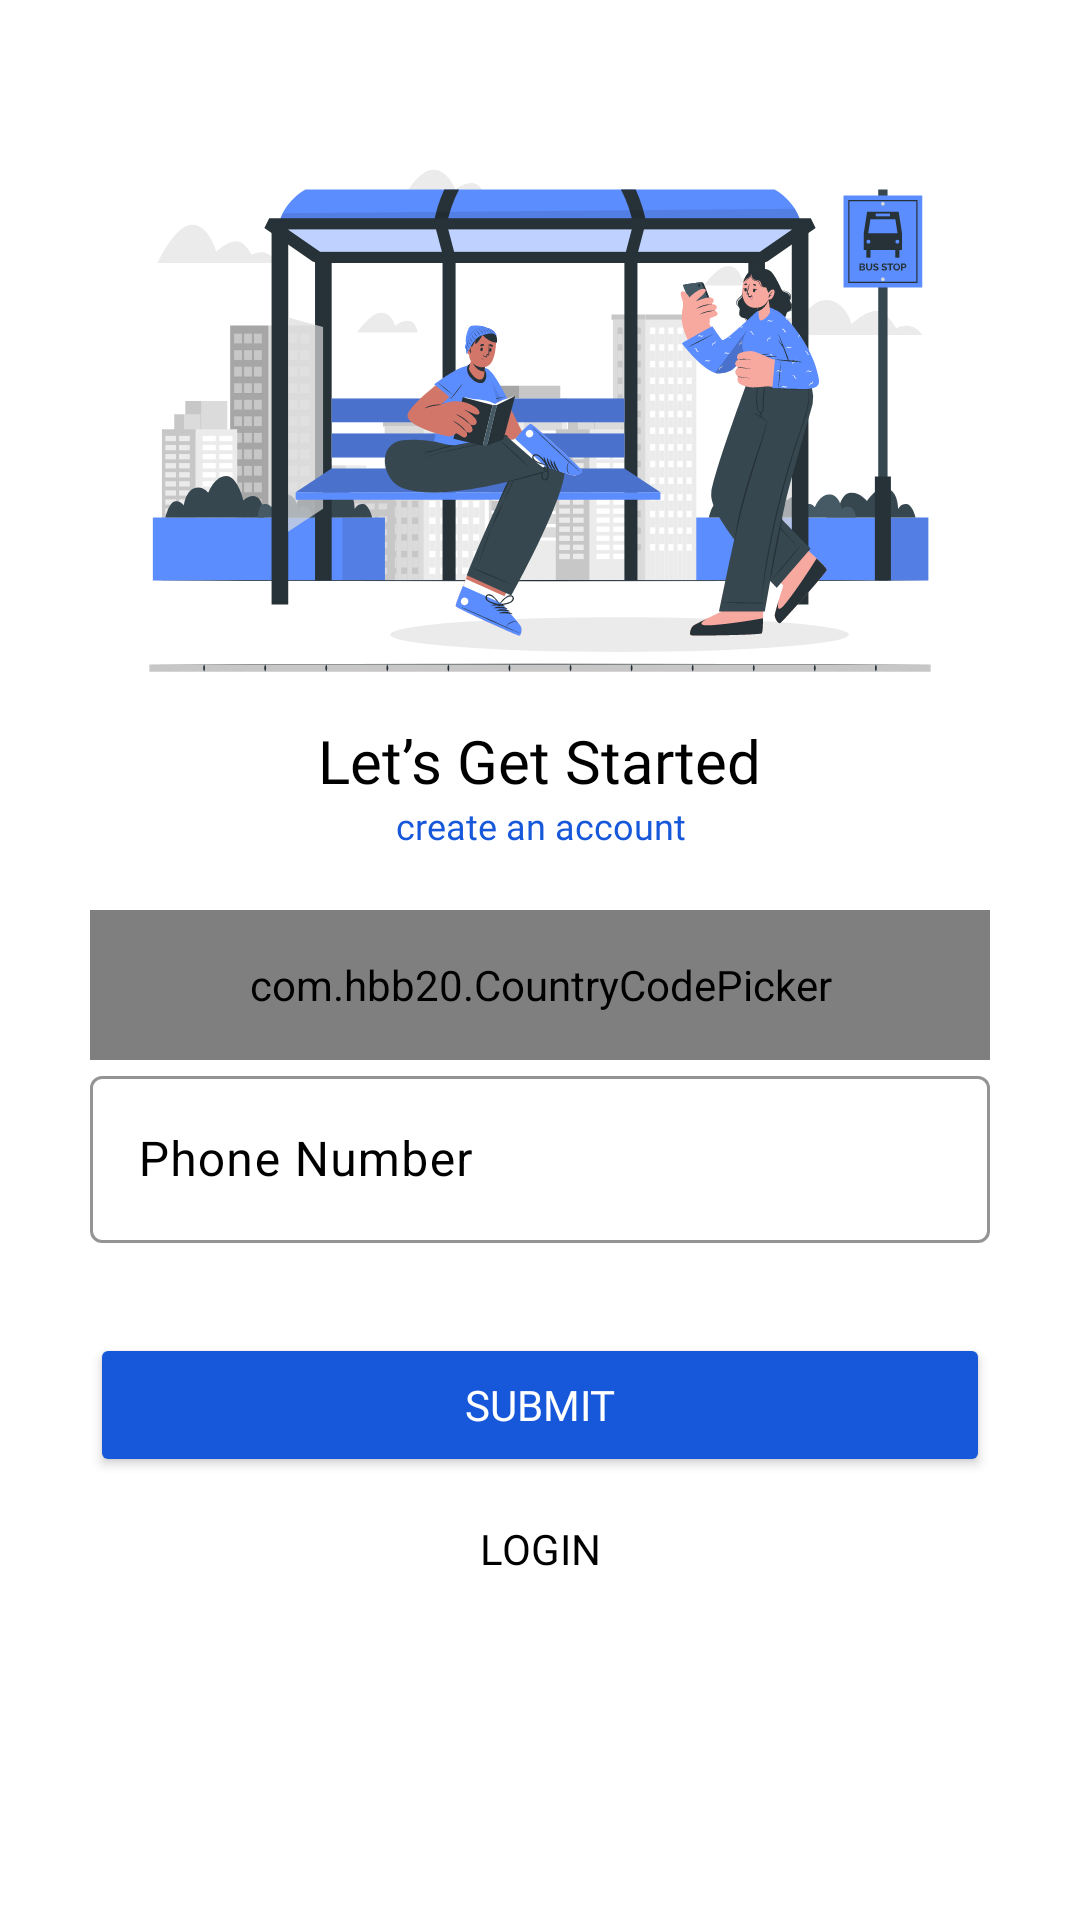

Layout XML and referenced resources for this Android screen:
<!-- AndroidManifest.xml: application theme Theme.TrackmybusMain -->
<!-- res/layout/activity_sign_up_third.xml -->
<?xml version="1.0" encoding="utf-8"?>
<ScrollView xmlns:android="http://schemas.android.com/apk/res/android"
    xmlns:app="http://schemas.android.com/apk/res-auto"
    xmlns:tools="http://schemas.android.com/tools"
    android:layout_width="match_parent"
    android:layout_height="match_parent"
    tools:context=".Common.LoginSignup.SignUpThird"
    android:background="@color/white"
    android:padding="30dp">


        <LinearLayout
            android:layout_width="match_parent"
            android:layout_height="wrap_content"
            android:orientation="vertical">
            <ImageView
                android:id="@+id/btnSignUpBack"
                android:layout_width="wrap_content"
                android:layout_height="wrap_content"
                android:src="@drawable/btnback"
                android:padding="5dp"
                android:onClick="signupBack"
                />
            <ImageView
                android:id="@+id/signUpPageImg"
                android:layout_width="match_parent"
                android:layout_height="200dp"
                android:src="@drawable/loginsvg" />
            <TextView
                android:id="@+id/textGetStartedSignup"
                android:layout_width="wrap_content"
                android:layout_height="wrap_content"
                android:text="@string/signupgreet"
                android:textColor="@color/black"
                android:layout_gravity="center"
                android:textSize="20dp"
                android:fontFamily="@font/poppinsemibold"
                />
            <TextView
                android:id="@+id/createAccSignup"
                android:layout_width="wrap_content"
                android:layout_height="wrap_content"
                android:text="@string/signupgreetdesc"
                android:layout_gravity="center"
                android:gravity="center"
                android:textSize="12dp"
                android:fontFamily="@font/poppinsemibold"
                android:textColor="@color/text"

                />

            <LinearLayout
                android:layout_width="match_parent"
                android:layout_height="wrap_content"
                android:orientation="vertical"
                android:layout_marginTop="20dp">

                <com.hbb20.CountryCodePicker
                    android:layout_width="match_parent"
                    android:layout_height="50dp"
                    app:ccp_autoDetectCountry="true"
                    android:layout_gravity="center"
                    android:gravity="center"
                    app:ccp_showFlag="true"
                    app:ccpDialog_showNameCode="true"
                    app:ccp_showFullName="true"
                    android:background="@drawable/blackborder"
                    ></com.hbb20.CountryCodePicker>

                <com.google.android.material.textfield.TextInputLayout
                    android:layout_width="match_parent"
                    android:layout_height="wrap_content"
                    android:hint="@string/phonenum"
                    app:startIconDrawable="@drawable/phoneicon"
                    style="@style/Widget.Material3.TextInputLayout.OutlinedBox"
                    app:startIconTint="@color/black"
                    app:hintTextColor="@color/black"
                    android:textColorHint="@color/black"
                    app:endIconMode="clear_text"
                    app:endIconTint="@color/black"
                    app:boxStrokeWidthFocused="2dp"
                    app:boxStrokeColor="@color/black"
                    >
                    <com.google.android.material.textfield.TextInputEditText
                        android:layout_width="match_parent"
                        android:layout_height="wrap_content"
                        android:inputType="number"/>
                </com.google.android.material.textfield.TextInputLayout>

            </LinearLayout>

            <Button
                android:id="@+id/btnNextSignUpPage"
                android:layout_width="match_parent"
                android:layout_height="wrap_content"
                android:layout_marginTop="30dp"
                android:backgroundTint="@color/text"
                android:fontFamily="@font/poppinsemibold"
                android:onClick="SignupNextThird"
                android:text="@string/submit"
                android:textColor="@color/white"
                >

            </Button>

            <Button
                android:id="@+id/btnLoginSignUpPage"
                android:layout_width="match_parent"
                android:layout_height="wrap_content"
                android:background="@color/transparent"
                android:backgroundTint="@color/text"
                android:fontFamily="@font/poppinsemibold"
                android:text="@string/login"
                android:onClick="login"
                android:textColor="@color/black"
                >

            </Button>


        </LinearLayout>

    </ScrollView>
<!-- resources referenced by this layout -->
<resources>
  <color name="black">#FF000000</color>
  <color name="text">#1758DB</color>
  <color name="transparent">#00000000</color>
  <color name="white">#FFFFFFFF</color>
  <!-- drawable blackborder (drawable) -->
  <?xml version="1.0" encoding="utf-8"?>
  <shape android:shape="rectangle"
      xmlns:android="http://schemas.android.com/apk/res/android">
      <solid android:color="@color/transparent"></solid>
      <stroke android:width="1dp"
          android:color="@color/black"></stroke>
  
      <corners android:radius="5dp"></corners>
  
  </shape>
  <!-- drawable loginsvg: vector/xml drawable (drawable, 122888 chars, omitted) -->
  <string name="login">Login</string>
  <string name="phonenum">Phone Number</string>
  <string name="signupgreet">Let’s Get Started</string>
  <string name="signupgreetdesc">create an account</string>
  <string name="submit">Submit</string>
  <style name="Theme.TrackmybusMain" parent="Base.Theme.TrackmybusMain" />
  <style name="Base.Theme.TrackmybusMain" parent="Theme.Material3.DayNight.NoActionBar">
          
          
      </style>
</resources>
